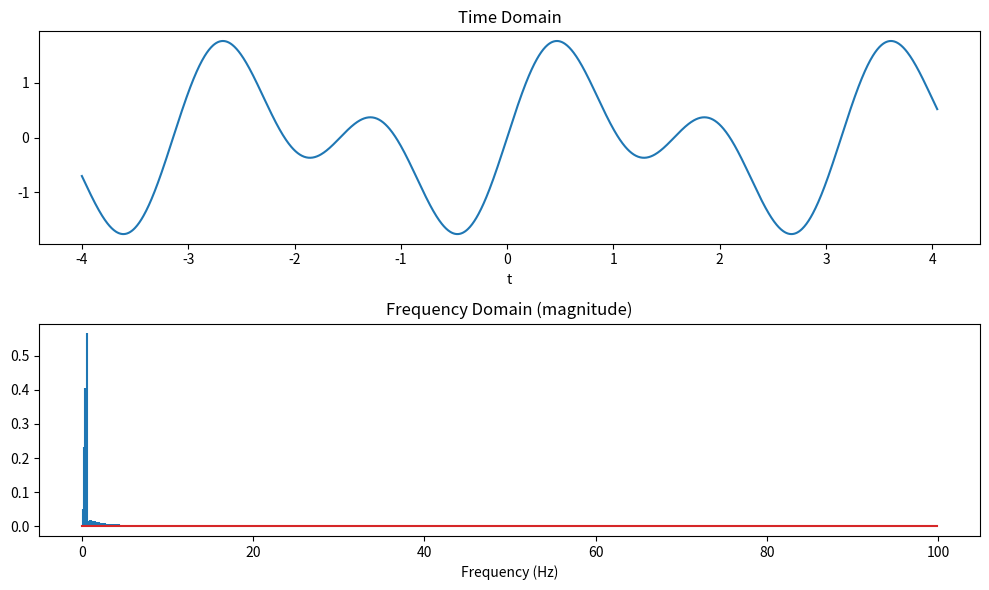

Source code (Python):
#Numpy only discrete fourier transform method and example
import numpy as np
import matplotlib.pyplot as plt

#We start with a time-series input signal
def f(t):
    #2 harmonic signals f(t) = sin(2t) + sin(4t)
    return np.sin(2*t) + np.sin(4*t)
    
def dft(y):
    N = len(y)
    y_hat = np.zeros(N, dtype=complex)
    for k in range(N):
        y_hat[k] = np.sum([y[n]*np.exp(-1j*2*np.pi*(k/N)*n) for n in range(N)])
    return y_hat

def idft(y_hat):
    N = len(y_hat)
    i_y_hat = np.zeros(N, dtype=complex)
    for n in range(N):
        i_y_hat[n] = (1/N)*np.sum([y_hat[k]*np.exp(1j*2*np.pi*(k/N)*n) for k in range(N)])

    return i_y_hat

# t \in [-4,4], \Delta_t = 0,05, |T| = 1610 
dt = 0.005
t = np.arange(-4,4.05,dt)

y_hat = dft(f(t))

N = len(t)
freqs = np.arange(N) / (N * dt)

fig, axes = plt.subplots(2, 1, figsize=(10, 6))

axes[0].plot(t, f(t))
axes[0].set_title("Time Domain")
axes[0].set_xlabel("t")

axes[1].stem(freqs[:N//2], np.abs(y_hat[:N//2]) / N, markerfmt=" ")
axes[1].set_title("Frequency Domain (magnitude)")
axes[1].set_xlabel("Frequency (Hz)")

y_reconstructed = idft(y_hat)

print("Reconstruction error:", np.max(np.abs(f(t) - y_reconstructed)))

plt.tight_layout()
plt.show()
